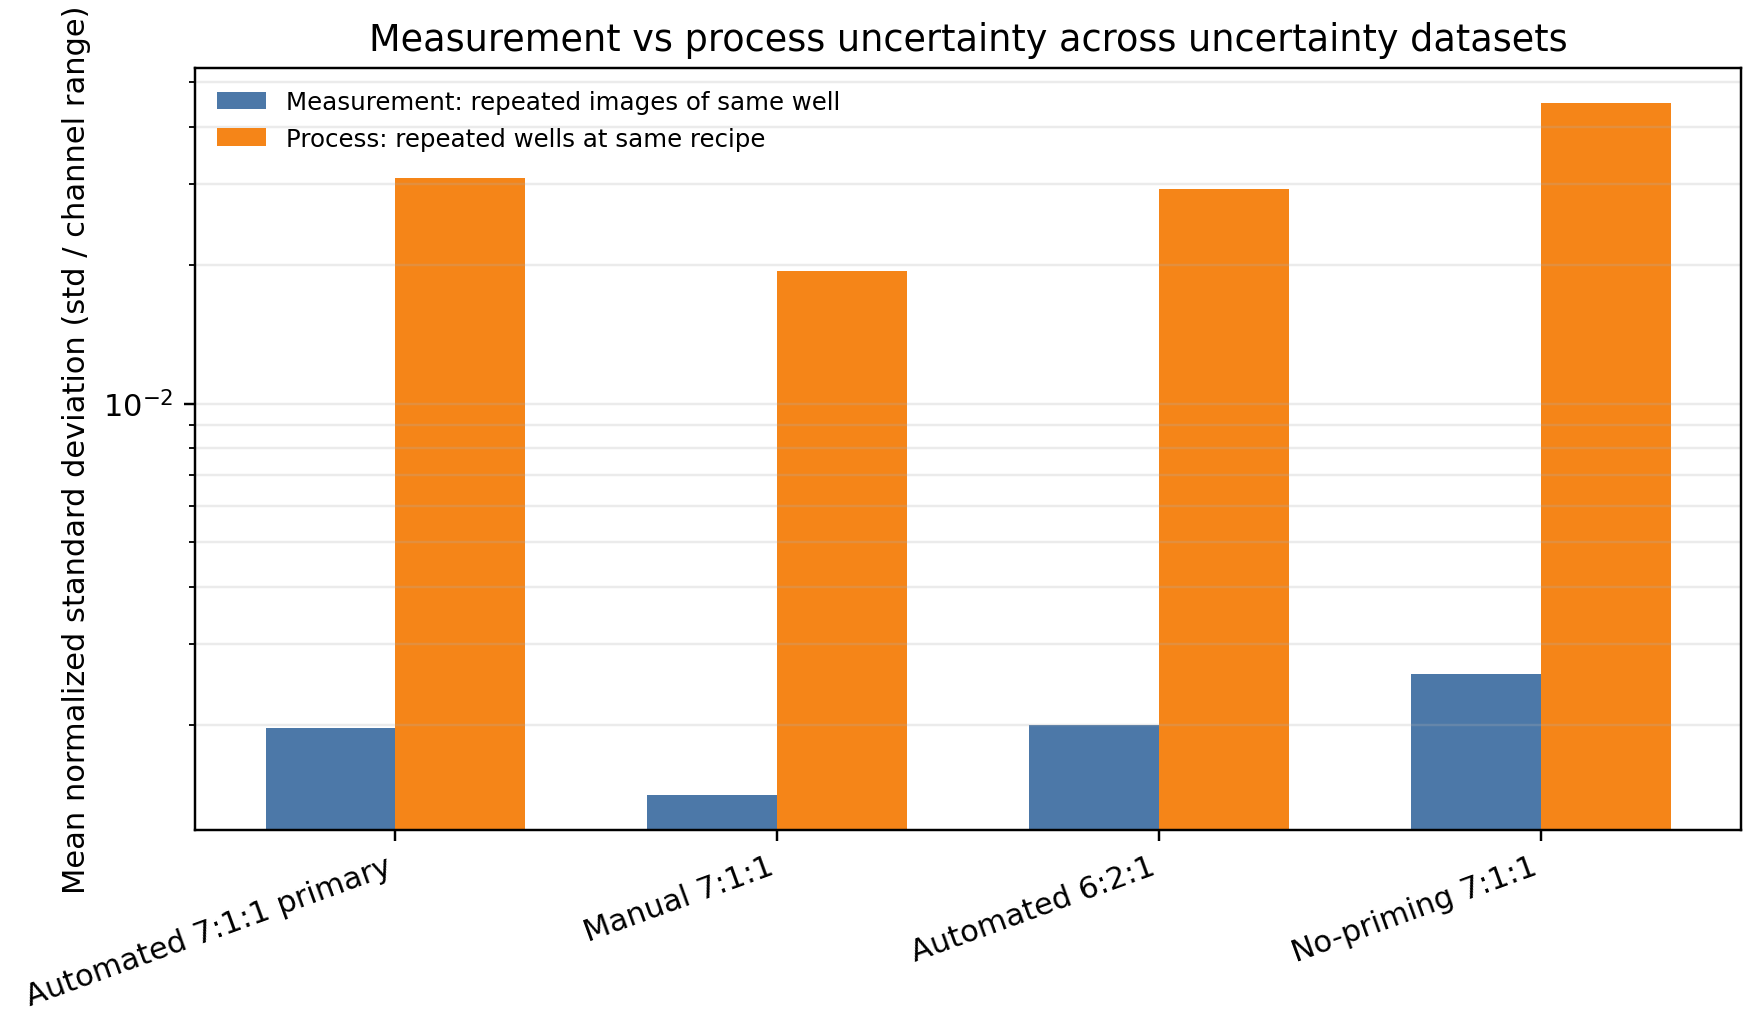

The data file committed next to this chart (first rows):
dataset, method, composition_regime, mean_measurement_norm_std, mean_process_norm_std, median_process_over_measurement
Automated 5:2:2, automated, 5:2:2, 0.01035, 0.04962, 4.774
Manual 7:1:1, manual pipette, 7:1:1, 0.001406, 0.01943, 14.33
Automated 6:2:1, automated, 6:2:1, 0.002004, 0.02926, 17.8
Automated 7:1:1 primary, automated, 7:1:1, 0.001974, 0.03093, 18.37
No-priming 7:1:1, automated, no priming, 7:1:1, 0.002589, 0.04502, 19.28
